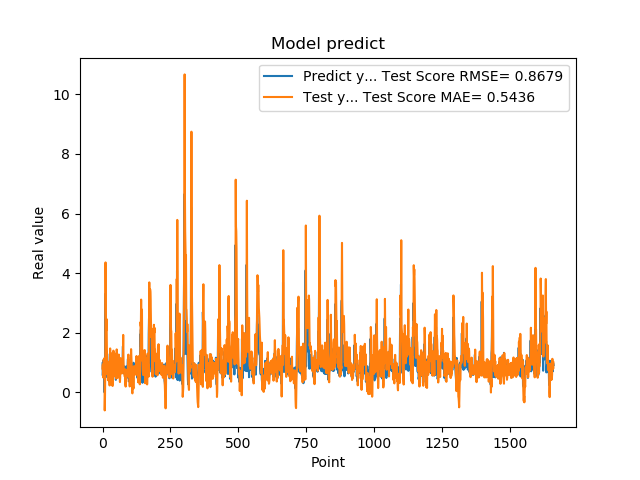

The table this chart was drawn from, first rows:
9.743152856830000763e-01, 7.971351251831061413e-01
5.654720067979999154e-01, 9.315539988772643110e-01
7.307389974590000614e-01, 4.998839133010715696e-01
1.074290990829999792e+00, 6.160895929067994325e-01
9.521890282630000035e-01, 1.095576926180597654e+00
9.879170060160000766e-01, 1.040820081192662672e+00
1.011654973029999960e+00, 1.087547472982984820e+00
0.000000000000000000e+00, 1.147866773677488794e+00
7.643579840659999736e-01, -6.071548614191908388e-01
7.788103222849999119e-01, -1.596135842741608080e-01
3.306220054629999794e+00, 7.441107153704012989e-01
1.055441975589999970e+00, 4.359617291189833210e+00
7.543110251430000801e-01, 2.870676129342878191e+00
7.915459871289999283e-01, 2.271394623967849746e+00
1.409499049189999909e+00, 2.077210258122795139e+00
8.875439763070001042e-01, 2.456590039117337643e+00
6.401469707490000660e-01, 1.391961271879182727e+00
5.082880258560000808e-01, 9.422089502144233020e-01
8.640019893649999450e-01, 6.080239203086950095e-01
5.725920200349999822e-01, 8.374373405030847151e-01
8.469420075419999971e-01, 4.059517467236055110e-01
9.181020259860001032e-01, 6.752863742106371969e-01
7.976629734039999420e-01, 8.769855071184571305e-01
9.608020186419998776e-01, 7.873197515986744000e-01
9.555831551549999192e-01, 9.883515975124598230e-01
3.470349907879999862e-01, 1.035849058132395584e+00
9.546210169789999256e-01, 2.298849680336546297e-01
1.293938040730000072e+00, 8.442507205118126024e-01
5.251880288119999962e-01, 1.473004071657388447e+00
4.773890078070000542e-01, 6.238867493620556814e-01
1.275226235389999907e+00, 3.584820492346875720e-01
8.723750114439999814e-01, 1.310068990168735459e+00
8.355640172959999390e-01, 9.798645349357030243e-01
7.321749925609999377e-01, 8.750486044925311901e-01
7.640249729160000225e-01, 6.976006684030884308e-01
4.072830080990000323e-01, 6.724904572381802392e-01
4.752210080619999610e-01, 2.286217744074495739e-01
8.781340122220000488e-01, 2.118547446389842659e-01
7.414129972460000717e-01, 6.956767287084426599e-01
1.258002042770000051e+00, 6.543062459748937298e-01
1.069700956339999953e+00, 1.398439502084020569e+00
7.274609804150000691e-01, 1.281330624696135789e+00
7.892770171170000459e-01, 7.838328602500924669e-01
6.237750053410000550e-01, 7.371535947092988650e-01
6.914690136910000007e-01, 5.351419805237338512e-01
8.557710051540000640e-01, 5.599504098556407072e-01
7.093830108640000187e-01, 8.114576218904938631e-01
1.014547944070000041e+00, 7.121520701389024710e-01
1.115731000900000103e+00, 1.046629576170546194e+00
4.182830154900000208e-01, 1.296542123845549233e+00
1.002280950550000105e+00, 4.615102634013150684e-01
1.218860983849999968e+00, 1.041840847583637375e+00
1.143296003339999922e+00, 1.440161290498748636e+00
6.528189778330000248e-01, 1.350623781784009214e+00
6.746559739110000731e-01, 7.513955279014626898e-01
6.009536385540000802e-01, 6.664695124601017762e-01
6.694570183749999348e-01, 4.860806894323370098e-01
6.538079977039999990e-01, 5.141605353442482151e-01
7.814120054240000224e-01, 5.902650936106805801e-01
1.206303954120000022e+00, 7.167390696003236306e-01
8.469259738919999725e-01, 1.267222298953102566e+00
... 1,599 more rows
